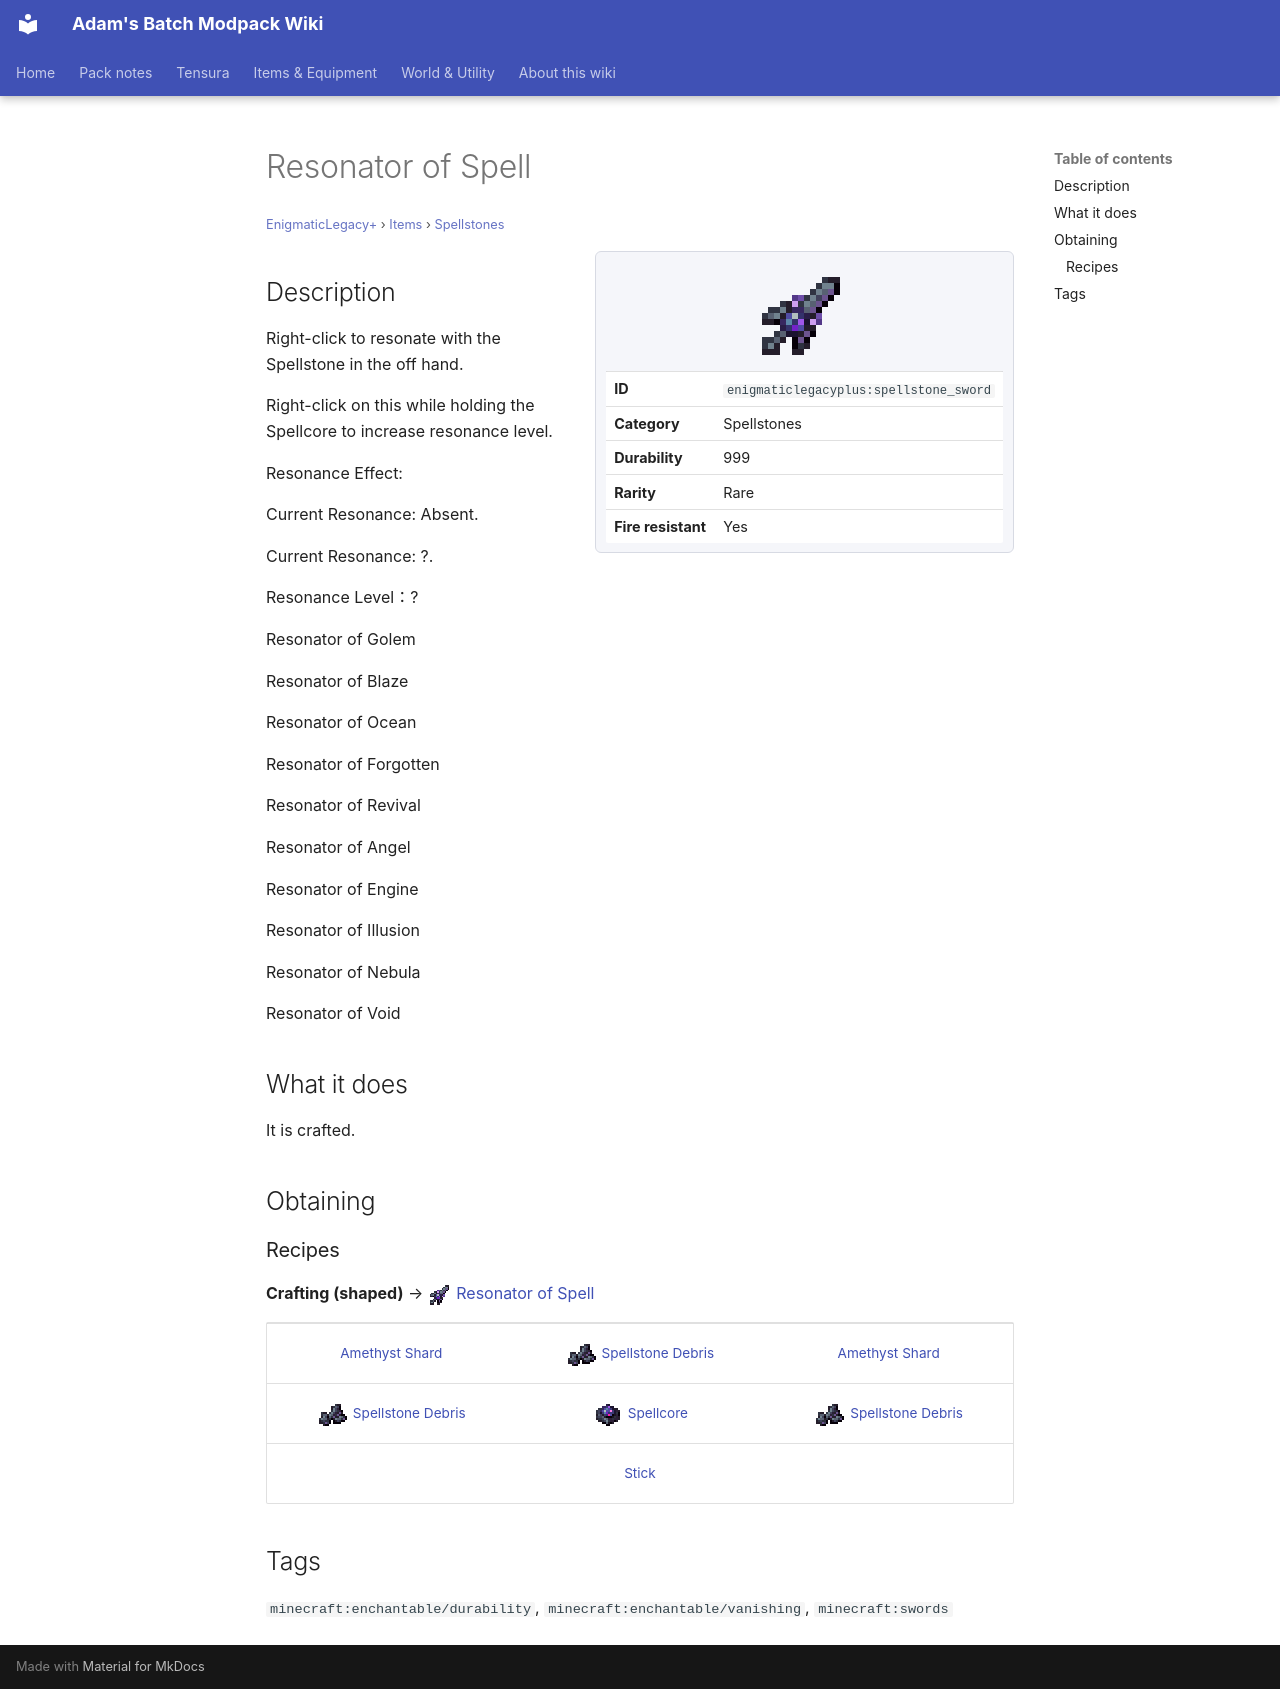

repository: Proteus-Nell/Adams-Batch-MC-Modpack-Wiki · page: enigmatic-legacy-plus/items/spellstones/spellstone-sword/index.html · generator: mkdocs

# Resonator of Spell

<small>[EnigmaticLegacy+](../../index.md) &rsaquo; [Items](../index.md) &rsaquo; [Spellstones](index.md)</small>

<div class="infobox" markdown>

![Resonator of Spell](../../../assets/icons/enigmaticlegacyplus/item/spellstone_sword.png)

| | |
|---|---|
| **ID** | `enigmaticlegacyplus:spellstone_sword` |
| **Category** | Spellstones |
| **Durability** | 999 |
| **Rarity** | Rare |
| **Fire resistant** | Yes |

</div>

## Description

Right-click to resonate with the Spellstone in the off hand.

Right-click on this while holding the Spellcore to increase resonance level.

Resonance Effect:

Current Resonance: Absent.

Current Resonance: ?.

Resonance Level：?

Resonator of Golem

Resonator of Blaze

Resonator of Ocean

Resonator of Forgotten

Resonator of Revival

Resonator of Angel

Resonator of Engine

Resonator of Illusion

Resonator of Nebula

Resonator of Void

## What it does

It is crafted.

## Obtaining

### Recipes

**Crafting (shaped)** &rarr; ![](../../../assets/icons/enigmaticlegacyplus/item/spellstone_sword.png) [Resonator of Spell](spellstone-sword.md)

<div class="recipe" markdown>

| | | |
|---|---|---|
|  [Amethyst Shard](https://minecraft.wiki/w/Amethyst_Shard) | ![](../../../assets/icons/enigmaticlegacyplus/item/spellstone_debris.png) [Spellstone Debris](../miscellaneous/spellstone-debris.md) |  [Amethyst Shard](https://minecraft.wiki/w/Amethyst_Shard) |
| ![](../../../assets/icons/enigmaticlegacyplus/item/spellstone_debris.png) [Spellstone Debris](../miscellaneous/spellstone-debris.md) | ![](../../../assets/icons/enigmaticlegacyplus/item/spellcore.png) [Spellcore](spellcore.md) | ![](../../../assets/icons/enigmaticlegacyplus/item/spellstone_debris.png) [Spellstone Debris](../miscellaneous/spellstone-debris.md) |
|   |  [Stick](https://minecraft.wiki/w/Stick) |   |

</div>

## Tags

`minecraft:enchantable/durability`, `minecraft:enchantable/vanishing`, `minecraft:swords`
